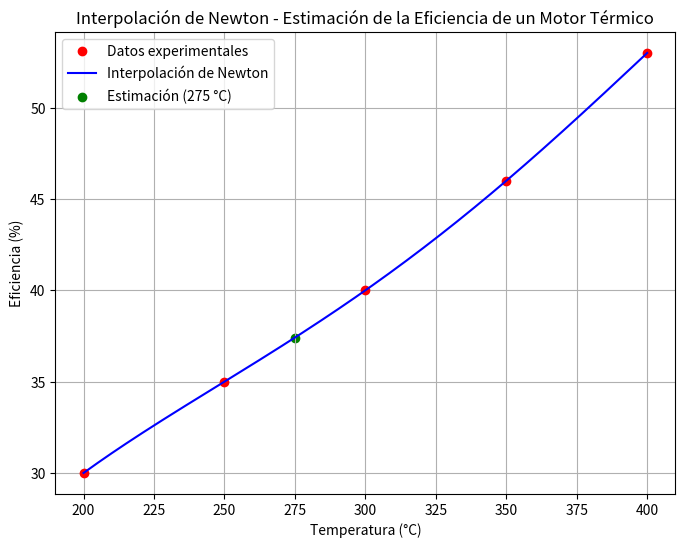

The matplotlib source for this figure:
import numpy as np
import matplotlib.pyplot as plt

def newton_divided_diff(x, y):
    """ Calcula la tabla de diferencias divididas de Newton """
    n = len(x)
    coef = np.zeros([n, n])
    coef[:, 0] = y  # Primera columna es y
    
    for j in range(1, n):
        for i in range(n - j):
            coef[i, j] = (coef[i+1, j-1] - coef[i, j-1]) / (x[i+j] - x[i])
    
    return coef[0, :]

def newton_interpolation(x_data, y_data, x):
    """ Evalúa el polinomio de Newton en los puntos x """
    coef = newton_divided_diff(x_data, y_data)
    n = len(x_data)
    
    y_interp = np.zeros_like(x, dtype=float)
    for i in range(len(x)):
        term = coef[0]
        product = 1
        for j in range(1, n):
            product *= (x[i] - x_data[j-1])
            term += coef[j] * product
        y_interp[i] = term
    
    return y_interp

# Datos del ejercicio
T_data = np.array([200, 250, 300, 350, 400])
efficiency_data = np.array([30, 35, 40, 46, 53])

# Estimar la eficiencia para T = 275 °C
T_target = 275
efficiency_target = newton_interpolation(T_data, efficiency_data, np.array([T_target]))
print(f"Eficiencia estimada para {T_target} °C: {efficiency_target[0]:.4f} %")

# Graficar la interpolación en el rango [200, 400]
T_vals = np.linspace(200, 400, 200)
efficiency_interp = newton_interpolation(T_data, efficiency_data, T_vals)

plt.figure(figsize=(8, 6))
plt.plot(T_data, efficiency_data, 'ro', label='Datos experimentales')
plt.plot(T_vals, efficiency_interp, 'b-', label='Interpolación de Newton')
plt.scatter(T_target, efficiency_target, color='green', label=f'Estimación ({T_target} °C)')
plt.xlabel('Temperatura (°C)')
plt.ylabel('Eficiencia (%)')
plt.title('Interpolación de Newton - Estimación de la Eficiencia de un Motor Térmico')
plt.legend()
plt.grid(True)

# Guardar la gráfica
plt.savefig("newton_interpolacion_eficiencia_motor.png", dpi=300)
plt.show()
